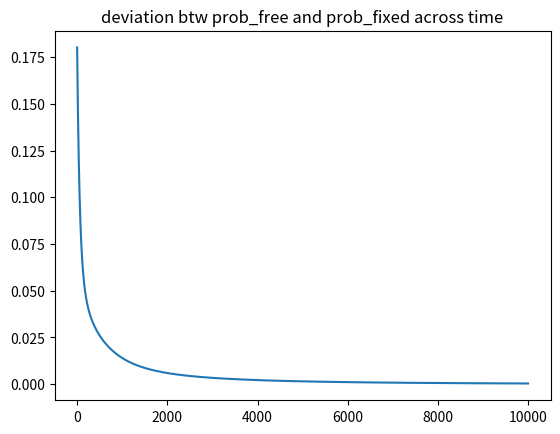

Source code (Python):
#!/usr/bin/env python3
# -*- coding: utf-8 -*-
"""
Created on Thu Dec 27 15:24:48 2018

[redacted]
Chapter 10, unsupervised learning: boltzmann machine for implementing logical rules
nothing is clamped in the free phase (and everything in the fixed phase)
first unit is a bias unit
approach here is almost literal implementation of Ackley et al (1985, Cog Sci, appendix)
"""
#%% initialize
import numpy as np
import time
import matplotlib.pyplot as plt

np.set_printoptions(suppress = True, precision = 2)
n_train_trials = 10000
beta = 0.1 # learning rate
e = 0.01 # small (non-zero) number; to avoid pushing weights to zero
N = 4 # number of units in the network
w = np.zeros((N, N))
patterns = np.array(   [[1,0,0,0], [1,1,0,0], [1,0,1,0], [1,1,1,0],     # patterns = all POSSIBLE patterns
                        [1,0,0,1], [1,1,0,1], [1,0,1,1], [1,1,1,1]] )   # first unit is constant (intercept) 
prob_AND = np.array([  1,       1,       1,       e,
					   e,       e,       e,       1]) # the AND rule
prob_OR = np.array([   1,       e,       e,       e,
				  	   e,       1,       1,       1]) # the OR rule
prob_XOR = np.array([  e,       1,       1,       e,
					   1,       e,       e,       1]) # the XOR rule

prob_fixed = prob_AND # choose your rule here

prob_fixed = prob_fixed/np.sum(prob_fixed) # at pattern level
prob_free = np.ndarray(2**(N-1))      # probability distribution when only part is clamped (and the rest free)
p_fixed = np.ndarray((N, N))   # at feature (and thus matrix) level
p_free  = np.ndarray((N, N))  

def p_from_prob(prob_vector):
    """determine co-occurence probability matrix for cells i and j from probability vector"""
    p_matrix  = np.zeros((N, N))
    for row in range(N):
        for column in range(N):
            som = 0
            for p_index, pattern in enumerate(patterns):
                if (pattern[row]==1) and (pattern[column]==1) :
                    som += prob_vector[p_index]
            p_matrix[row, column] = som
    return p_matrix

def energy(pattern):
    """energy of a given pattern"""
    return -(np.matmul(np.matmul(pattern,w),pattern) - np.matmul(pattern, np.diag(w)))/2

#%% determine p_fixed
t1 = time.time() # start estimation time
# calculate probability that i and j are jointly active in the required distribution (based on prob_fixed)
p_fixed = p_from_prob(prob_fixed)
       
#%% main weight estimation loop
dev_list = []
x = np.ndarray(N)
for loop in range(n_train_trials):
    T = 4*np.exp(-0.00001*loop) # temperature set via simulated annealing
    for p_index, pattern in enumerate(patterns):
        prob_free[p_index] = np.exp(-(1/T)*energy(pattern))
    prob_free = prob_free/np.sum(prob_free)      
    p_free = p_from_prob(prob_free)
    w_previous = np.copy(w)
    w = w_previous + beta*(p_fixed - p_free)
    dev = np.sum((p_fixed-p_free)**2, axis = (0,1))
    dev_list.append(dev)
t2 = time.time() # end estimation time
print("weight matrix estimation took {:.2f} sec".format(t2-t1))

#%% plot error
fig, ax = plt.subplots()
ax.plot(dev_list)
ax.set_title("deviation btw prob_free and prob_fixed across time")

#%% test the network on various clamped test patterns
print("test phase:")
test_patterns = [[1, 0, 0], [1, 1, 0], [1, 0, 1], [1, 1, 1]]
for test_pattern in test_patterns:
    prob_free = np.zeros(prob_free.shape)
    for p_index, pattern in enumerate(patterns):
        if np.all(pattern[0:3] == test_pattern):
            prob_free[p_index] = np.exp(-(1/T)*energy(pattern))
    prob_free = prob_free/np.sum(prob_free)
    print(prob_free)      
	
#%% test if prob_free approximates prob_fixed
prob_free = np.zeros(prob_free.shape)
for p_index, pattern in enumerate(patterns):
    prob_free[p_index] = np.exp(-(1/T)*energy(pattern))
prob_free = prob_free/np.sum(prob_free)

print("fixed probability:")
print(prob_fixed)
print("free probability:")
print(prob_free)      
